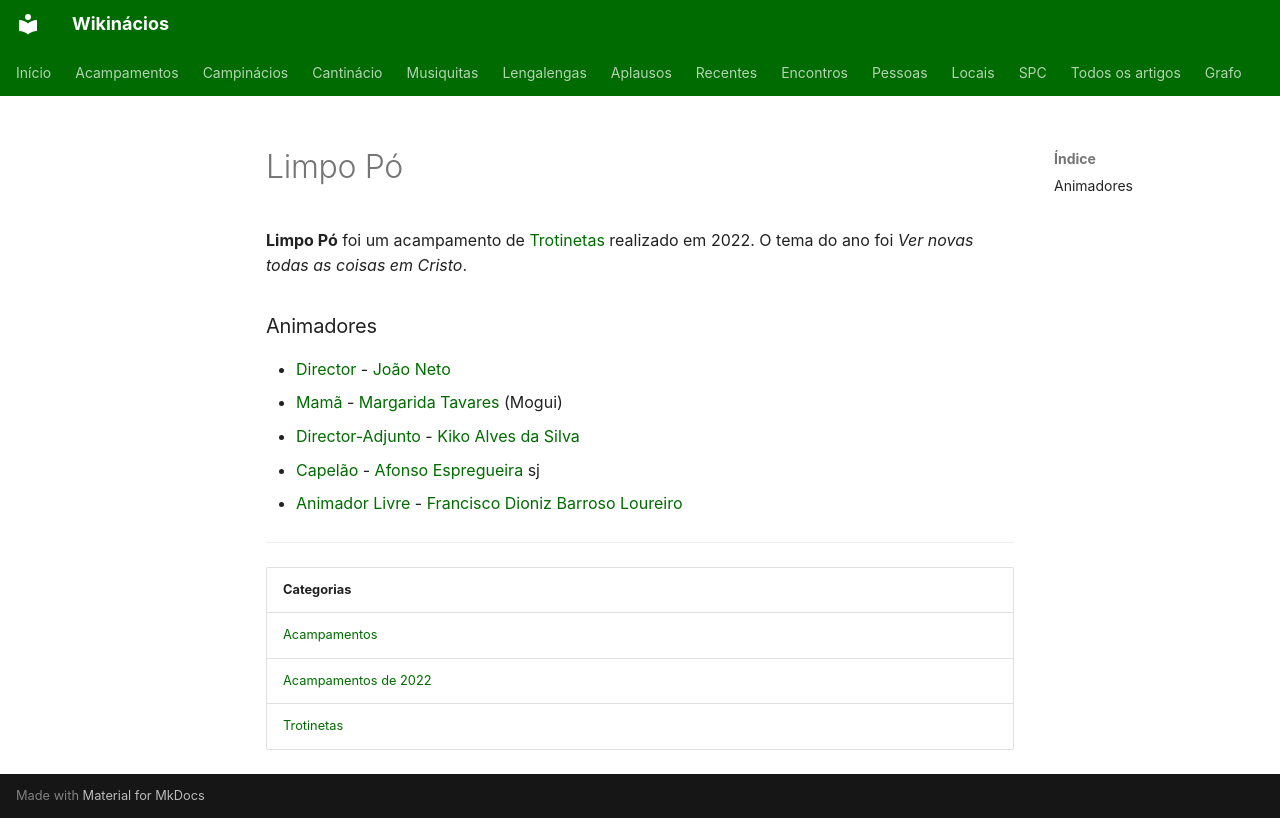

repository: neteinstein/Campinacios · page: Acampamentos/2022/Limpo Pó.html · generator: mkdocs

# Limpo Pó

**Limpo Pó** foi um acampamento de [Trotinetas](../../Categorias/Trotinetas.md) realizado em 2022. O tema do ano foi *Ver novas todas as coisas em Cristo*.

### Animadores

- [Director](../../Cargos/Director.md) - [João Neto](../../Pessoas/J/Jo%C3%A3o%20Neto.md)
- [Mamã](../../Cargos/Mam%C3%A3.md) - [Margarida Tavares](../../Pessoas/M/Margarida%20Tavares.md) (Mogui)
- [Director-Adjunto](../../Cargos/Director-Adjunto.md) - [Kiko Alves da Silva](../../Pessoas/K/Kiko%20Alves%20da%20Silva.md)
- [Capelão](../../Cargos/Capel%C3%A3o.md) - [Afonso Espregueira](../../Pessoas/A/Afonso%20Espregueira.md) sj
- [Animador Livre](../../Cargos/Animador%20Livre.md) - [Francisco Dioniz Barroso Loureiro](../../Pessoas/F/Francisco%20Dioniz%20Barroso%20Loureiro.md)

---

| Categorias |
| --- |
| [Acampamentos](../../Categorias/Acampamentos.md) |
| [Acampamentos de 2022](../../Categorias/Acampamentos%20de%202022.md) |
| [Trotinetas](../../Categorias/Trotinetas.md) |
